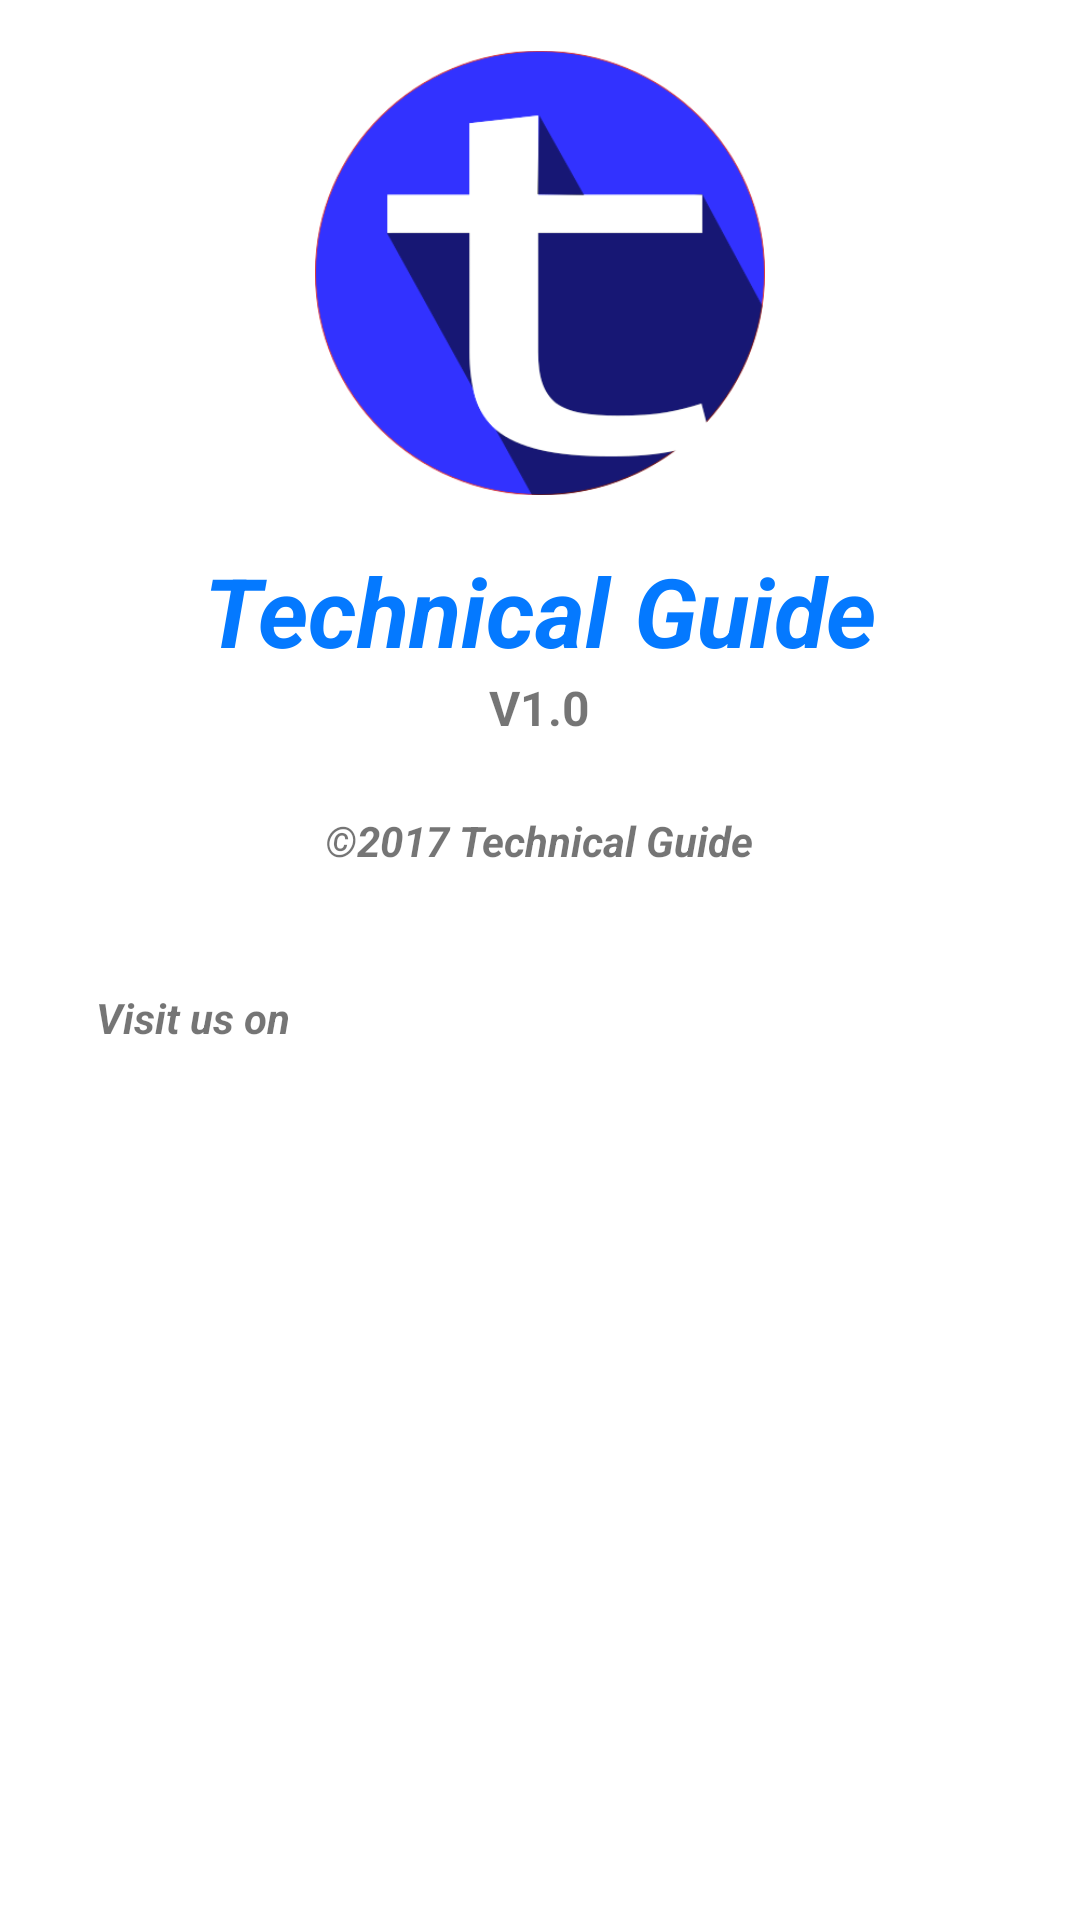

Android layout source for this screen:
<!-- AndroidManifest.xml: application theme AppTheme -->
<!-- res/layout/fragment_about.xml -->
<RelativeLayout
    xmlns:android="http://schemas.android.com/apk/res/android"
    xmlns:tools="http://schemas.android.com/tools"
    android:layout_width="match_parent"
    android:background="#ffffff"
    android:layout_height="match_parent"
    tools:context="sagar.cybernetics.com.technicalguide.fragment.AboutFragment">

    
    <ImageView
        android:layout_width="150dp"
        android:layout_height="150dp"
       android:layout_marginTop="16dp"
        android:layout_centerHorizontal="true"
        android:id="@+id/image"
        android:src="@drawable/bitmap"/>

    <TextView
        android:layout_below="@+id/image"
        android:layout_width="wrap_content"
        android:text="@string/app_name"
        android:layout_centerHorizontal="true"
        android:layout_marginTop="16dp"
        android:id="@+id/idtext"
        android:textSize="32sp"
        android:textStyle="bold|italic"
        android:textColor="@color/question"
        android:layout_height="wrap_content"
        />


    <TextView
        android:layout_below="@+id/idtext"
        android:text="V1.0"
        android:layout_centerHorizontal="true"
        android:textStyle="bold"
        android:id="@+id/ver"
        android:textSize="16sp"
        android:layout_width="wrap_content"
        android:layout_height="wrap_content" />


    <TextView
        android:layout_width="wrap_content"
        android:layout_height="wrap_content"
        android:layout_below="@+id/ver"
        android:textStyle="italic|bold"
        android:id="@+id/copy"
        android:layout_marginTop="24sp"
        android:layout_centerHorizontal="true"
        android:text="©2017 Technical Guide"/>




    <TextView
        android:layout_width="wrap_content"
        android:layout_height="wrap_content"
        android:layout_below="@+id/copy"
        android:textStyle="italic|bold"
        android:id="@+id/visit"
        android:layout_marginTop="40dp"
        android:layout_marginLeft="32dp"
        android:text="Visit us on"/>

<ImageView
    android:layout_width="50dp"
   android:layout_centerInParent="true"
    android:layout_marginTop="20dp"
    android:layout_below="@+id/copy"
    android:id="@+id/fb"
    android:background="@drawable/fb_icon"
    android:layout_height="50dp" />


</RelativeLayout>
<!-- resources referenced by this layout -->
<resources>
  <color name="question">#0479ff</color>
  <!-- drawable bitmap: png bitmap (drawable, 20603 bytes) -->
  <string name="app_name">Technical Guide</string>
  <style name="AppTheme" parent="Theme.AppCompat.Light.DarkActionBar">
          
          <item name="colorPrimary">#17ce63</item>
          <item name="colorPrimaryDark">#009e41</item>
          <item name="colorAccent">@color/colorAccent</item>
      </style>
  <color name="colorAccent">#FF4081</color>
</resources>
